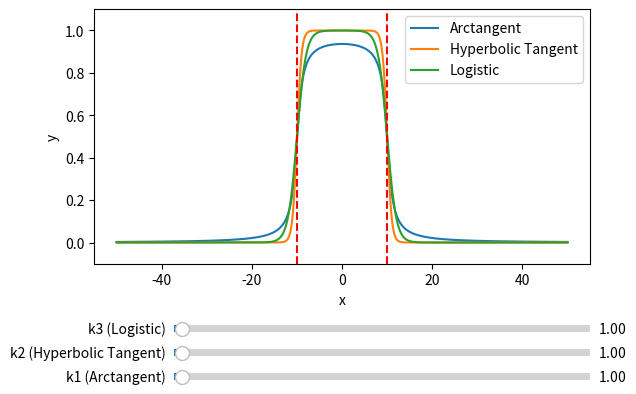

Recreate this plot in Python.
import numpy as np
import matplotlib.pyplot as plt
from matplotlib.pyplot import axvline
from matplotlib.widgets import Slider

# Define the range of x values
x = np.linspace(-50, 50, 4000)
X = -10
Y = 10

# Define multiple functions that depend on k
def func1(x, k):
    return (1 / np.pi) * np.atan(k * (x - X)) + (1 / np.pi) * np.atan(-k * (x - Y))

def func2(x, k):
    return (np.tanh(k * (x - X))) * 0.5 + (np.tanh(-k * (x - Y))) * 0.5

def func3(x, k):
    return 1 / (1 + np.exp(k * (x - Y))) + 1 / (1 + np.exp(-k * (x - X))) - 1

# Initialize k values for each function
initial_k1 = 1
initial_k2 = 1
initial_k3 = 1

# Initial y values for each function
y1 = func1(x, initial_k1)
y2 = func2(x, initial_k2)
y3 = func3(x, initial_k3)

fig, ax = plt.subplots()
plt.subplots_adjust(bottom=0.35)

# Plot initial functions
line1, = ax.plot(x, y1, label="Arctangent")
line2, = ax.plot(x, y2, label="Hyperbolic Tangent")
line3, = ax.plot(x, y3, label="Logistic")

# Set up plot limits and labels
ax.set_ylim(-0.1, 1.1)
ax.set_xlabel("x")
ax.set_ylabel("y")
axvline(X, color='r', linestyle='--')
axvline(Y, color='r', linestyle='--')
ax.legend()

# Create sliders for each k
ax_slider1 = plt.axes([0.25, 0.1, 0.65, 0.03])  # [left, bottom, width, height]
ax_slider2 = plt.axes([0.25, 0.15, 0.65, 0.03])
ax_slider3 = plt.axes([0.25, 0.2, 0.65, 0.03])

slider1 = Slider(ax_slider1, "k1 (Arctangent)", 0.01, 50.0, valinit=initial_k1)
slider2 = Slider(ax_slider2, "k2 (Hyperbolic Tangent)", 0.01, 50.0, valinit=initial_k2)
slider3 = Slider(ax_slider3, "k3 (Logistic)", 0.01, 50.0, valinit=initial_k3)

# Update function to change k values dynamically
def update(val):
    k1 = slider1.val
    k2 = slider2.val
    k3 = slider3.val
    line1.set_ydata(func1(x, k1))
    line2.set_ydata(func2(x, k2))
    line3.set_ydata(func3(x, k3))
    fig.canvas.draw_idle()  # Redraw the plot

# Link the sliders to the update function
slider1.on_changed(update)
slider2.on_changed(update)
slider3.on_changed(update)

plt.show()
